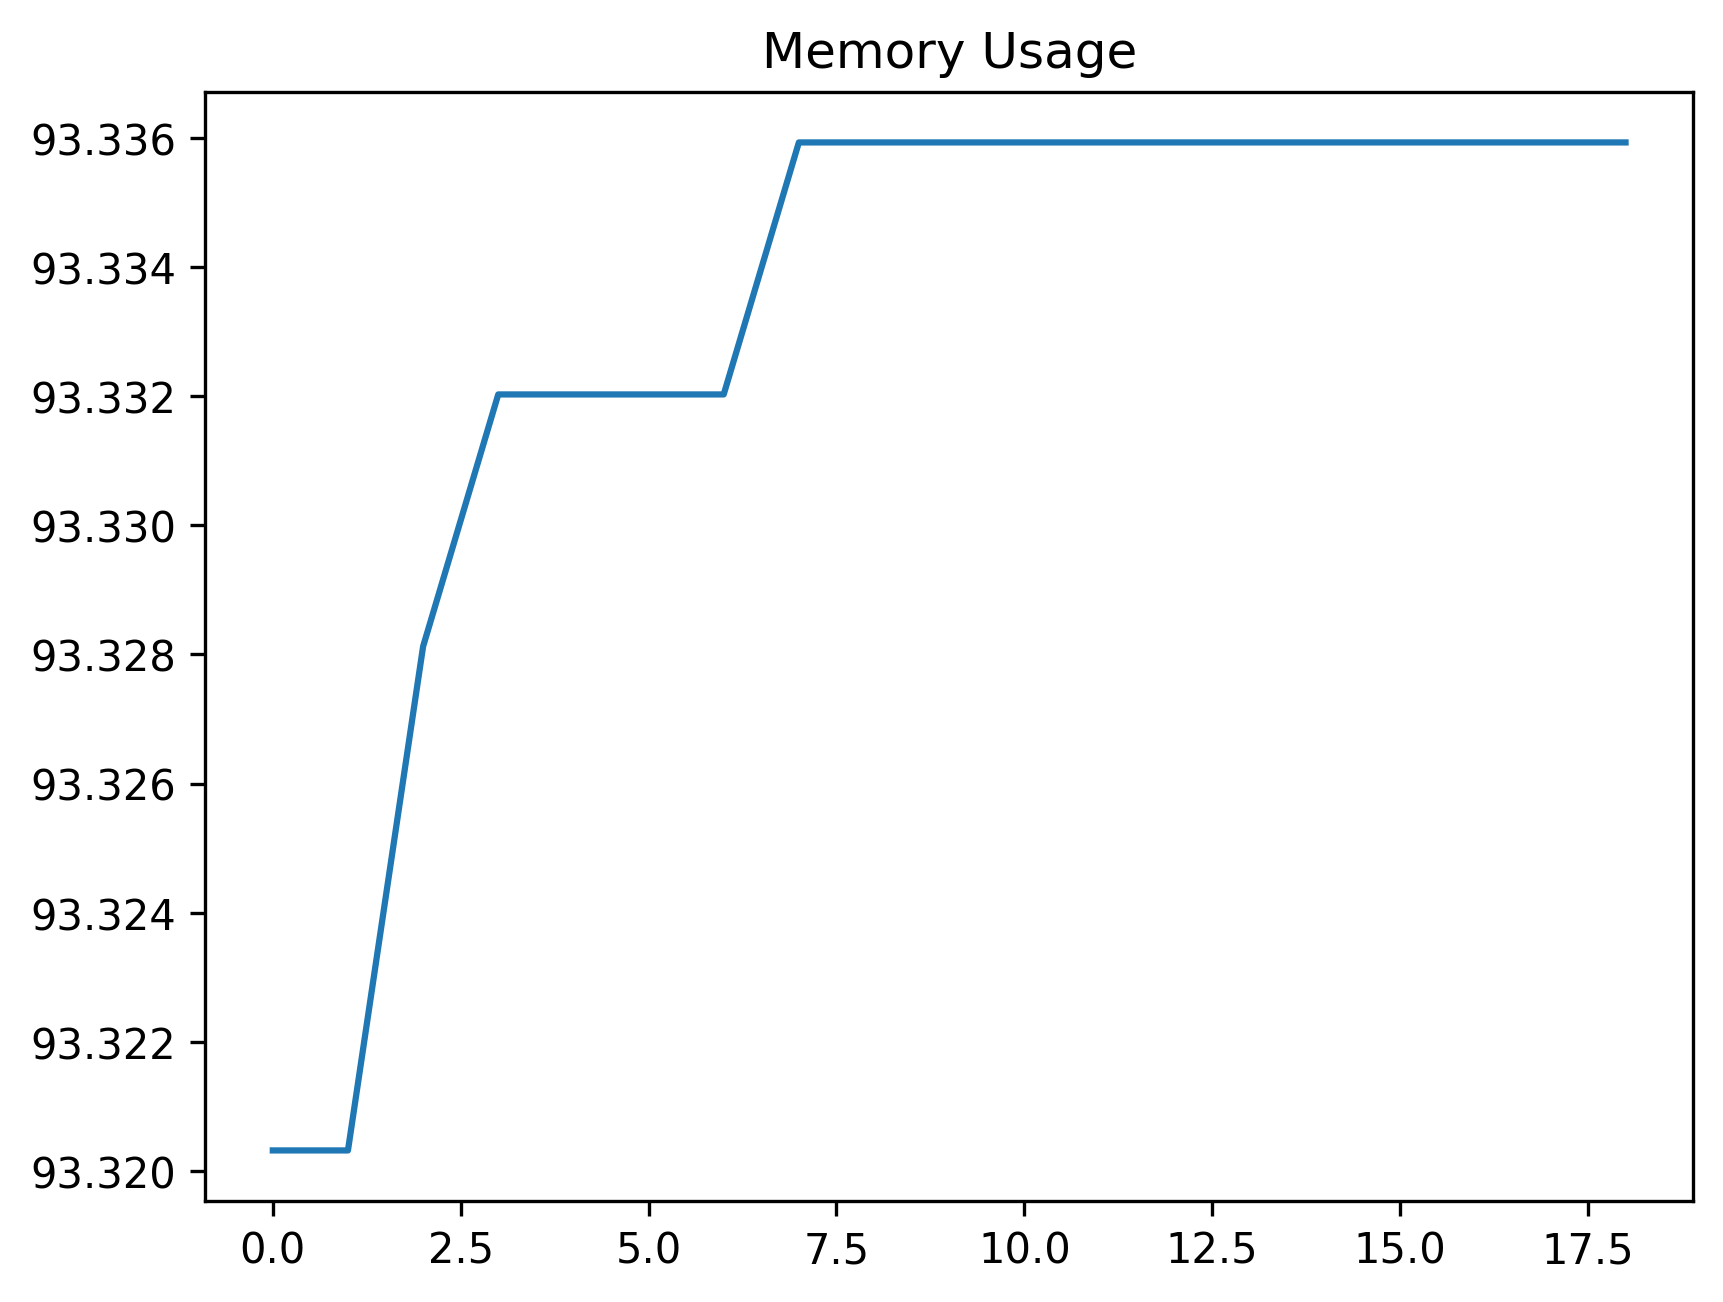

Values plotted in this chart, from the file beside it:
date_time, name, memory
2024-02-08 15:04:03.556251, start, 93.32
2024-02-08 15:04:03.560249, step_1, 93.32
2024-02-08 15:04:03.653800, step_2, 93.33
2024-02-08 15:04:04.256421, step_3, 93.33
2024-02-08 15:04:05.273650, step_4, 93.33
2024-02-08 15:04:06.289238, start, 93.33
2024-02-08 15:04:06.293274, step_1, 93.33
2024-02-08 15:04:06.839836, step_2, 93.34
2024-02-08 15:04:07.863940, step_3, 93.34
2024-02-08 15:04:08.873759, start, 93.34
2024-02-08 15:04:08.873759, step_1, 93.34
2024-02-08 15:04:09.437633, step_2, 93.34
2024-02-08 15:04:10.473753, step_3, 93.34
2024-02-08 15:04:11.490536, start, 93.34
2024-02-08 15:04:11.494535, step_1, 93.34
2024-02-08 15:04:12.073920, step_2, 93.34
2024-02-08 15:04:13.093289, step_3, 93.34
2024-02-08 15:04:13.163712, step_4, 93.34
2024-02-08 15:04:17.262703, step_5, 93.34
